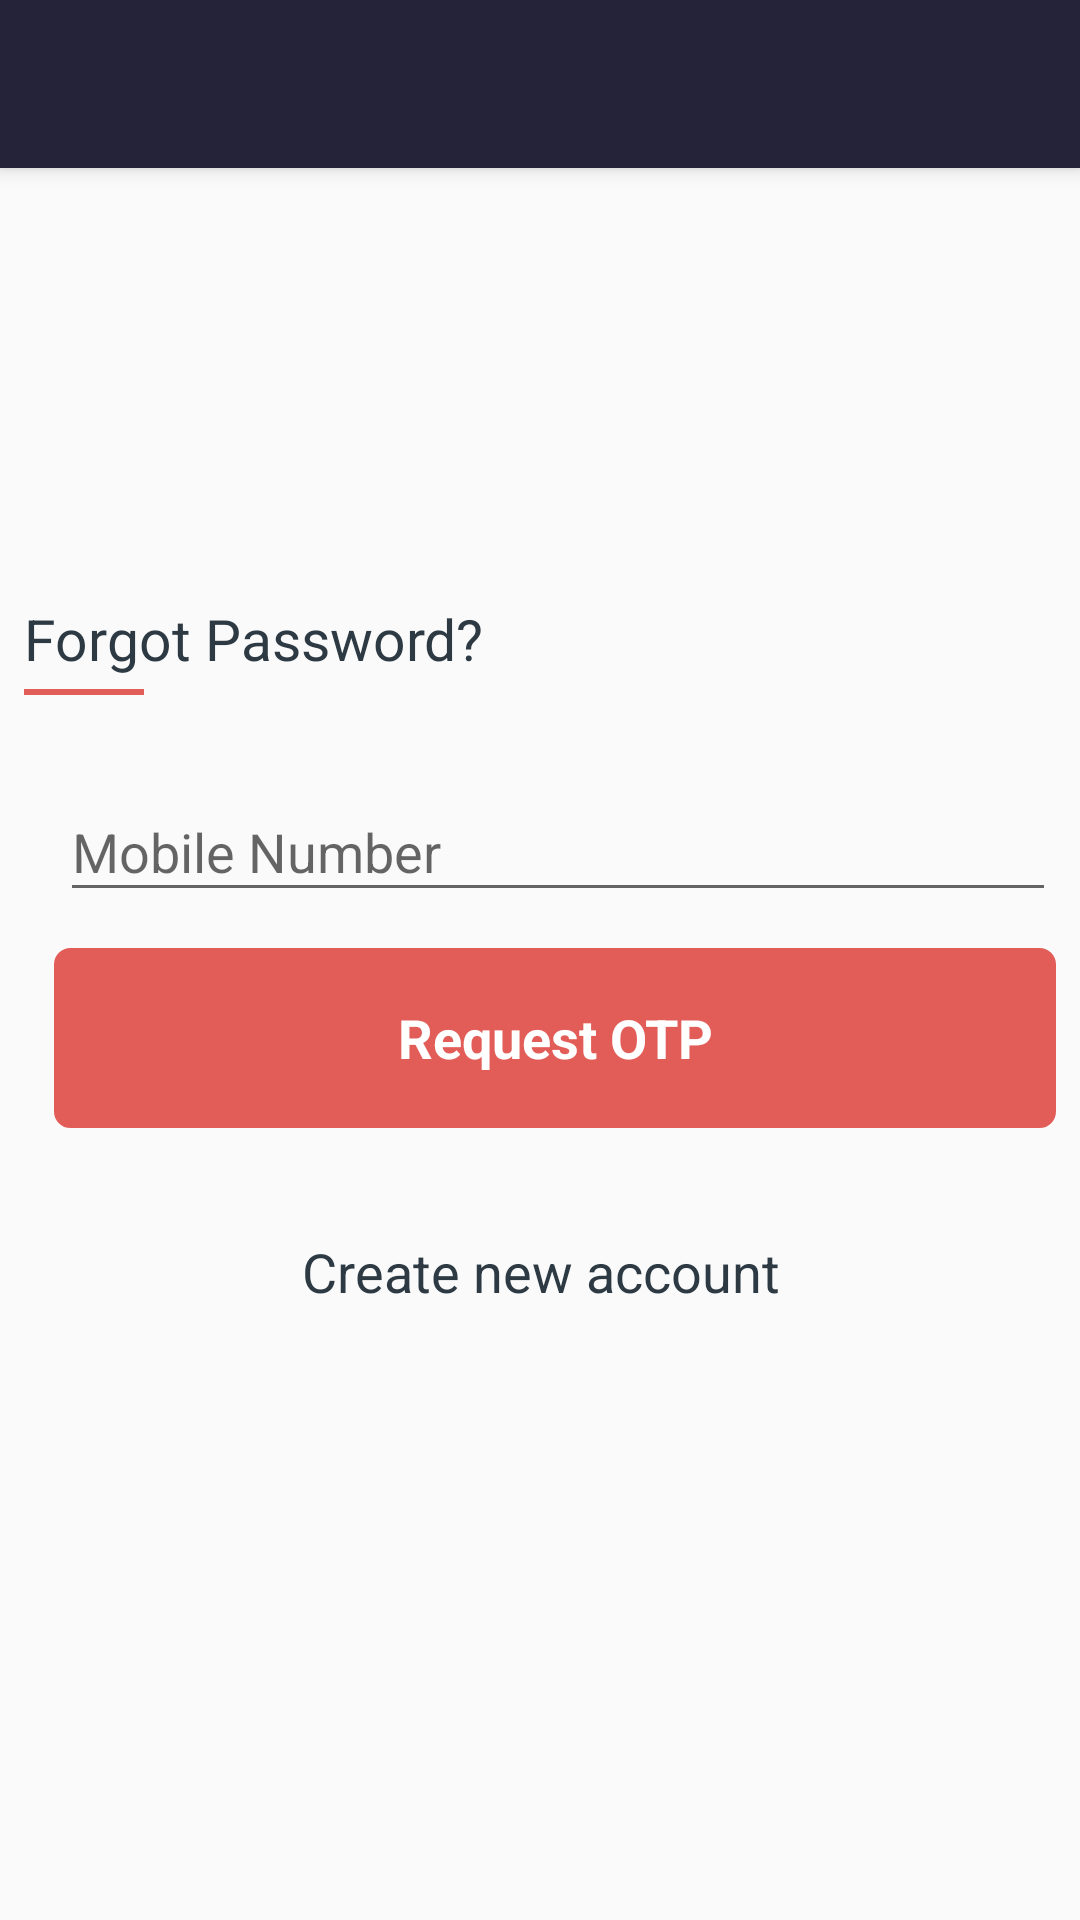

Reconstruct the res/layout file that produces this screen, plus the resources it refers to.
<!-- AndroidManifest.xml: activity theme AppTheme.NoActionBar -->
<!-- res/layout/activity_request_otp.xml -->
<android.support.design.widget.CoordinatorLayout xmlns:android="http://schemas.android.com/apk/res/android"
    xmlns:app="http://schemas.android.com/apk/res-auto"
    xmlns:tools="http://schemas.android.com/tools"
    android:layout_width="match_parent"
    android:layout_height="match_parent"
    android:fitsSystemWindows="true"
    tools:context="com.grabdeals.shop.ui.MainActivity">

    <android.support.design.widget.AppBarLayout
        android:layout_width="match_parent"
        android:layout_height="wrap_content"
        android:theme="@style/AppTheme.AppBarOverlay">

        <include layout="@layout/tool_bar"/>

    </android.support.design.widget.AppBarLayout>
    <LinearLayout
        app:layout_behavior="@string/appbar_scrolling_view_behavior"
        android:layout_width="match_parent"
        android:layout_height="match_parent"
        android:orientation="vertical"
        tools:context="com.grabdeals.shop.ui.ConfirmOTPActivity">

        <ScrollView
            android:layout_width="match_parent"
            android:layout_height="match_parent">

            <LinearLayout
                android:layout_width="match_parent"
                android:layout_height="wrap_content"
                android:paddingBottom="@dimen/activity_vertical_margin"
                android:paddingLeft="@dimen/activity_horizontal_margin"
                android:paddingRight="@dimen/activity_horizontal_margin"
                android:paddingTop="@dimen/activity_vertical_margin"
                android:orientation="vertical">
                <RelativeLayout
                    android:layout_marginTop="@dimen/fields_margin"
                    android:layout_width="match_parent"
                    android:layout_height="wrap_content"
                    android:layout_marginBottom="@dimen/fields_margin">

                    <ImageView
                        android:id="@+id/image_shop"
                        style="@style/ProfileImageView"
                        android:layout_width="100dp"
                        android:layout_height="100dp"
                        />



                </RelativeLayout>

                <TextView
                    android:layout_marginTop="@dimen/fields_margin"
                    android:layout_width="match_parent"
                    android:layout_height="wrap_content"
                    android:gravity="left"
                    style="@style/TitleTextViewStyle"
                    android:text="Forgot Password?"/>
                <View
                    style="@style/TitleViewLine"></View>


                <android.support.design.widget.TextInputLayout
                    android:layout_marginLeft="@dimen/fields_margin"
                    android:layout_marginTop="@dimen/fields_margin_top"
                    android:layout_width="match_parent"
                    android:layout_height="wrap_content">

                    <EditText
                        android:id="@+id/et_mobile_no"
                        android:layout_width="match_parent"
                        android:layout_height="wrap_content"
                        android:hint="@string/prompt_mobile_no"
                        android:imeOptions="actionDone"
                        android:inputType="phone"
                        android:maxLines="1"
                        android:singleLine="true" />

                </android.support.design.widget.TextInputLayout>


            <LinearLayout
                android:layout_marginLeft="@dimen/btn_margin_left"
                android:layout_width="match_parent"
                android:layout_height="wrap_content">
                <Button
                    android:id="@+id/btn_request_otp"
                    style="@style/SubmitButton"
                    android:layout_width="match_parent"
                    android:text="@string/request_otp"
                    />
</LinearLayout>

                <Button
                    android:layout_marginTop="@dimen/fields_margin"
                    android:id="@+id/btn_create_acc"
                    android:layout_width="wrap_content"
                    android:layout_height="wrap_content"
                    style="@style/TransButton"
                    android:text="@string/action_create_new_acc"
                    />

            </LinearLayout>
        </ScrollView>
    </LinearLayout>
</android.support.design.widget.CoordinatorLayout>
<!-- res/layout/tool_bar.xml (included above) -->
<?xml version="1.0" encoding="utf-8"?>
<android.support.v7.widget.Toolbar

    xmlns:android="http://schemas.android.com/apk/res/android"
    android:layout_width="match_parent"
    android:layout_height="wrap_content"
    android:background="?attr/colorPrimary"
    android:minHeight="@dimen/abc_action_bar_default_height_material">

    <ImageView
        android:layout_width="wrap_content"
        android:contentDescription="@string/app_name"
        android:layout_height="wrap_content"
        android:layout_gravity="center"
        android:src="@mipmap/ic_launcher"/>

</android.support.v7.widget.Toolbar>
<!-- resources referenced by this layout -->
<resources>
  <dimen name="activity_horizontal_margin">8dp</dimen>
  <dimen name="activity_vertical_margin">8dp</dimen>
  <dimen name="btn_margin_left">10dp</dimen>
  <dimen name="fields_margin">12dp</dimen>
  <dimen name="fields_margin_top">20dp</dimen>
  <string name="action_create_new_acc">Create new account</string>
  <string name="app_name">GrabDealsShop</string>
  <string name="prompt_mobile_no">Mobile Number</string>
  <string name="request_otp">Request OTP</string>
  <style name="AppTheme.AppBarOverlay" parent="ThemeOverlay.AppCompat.Dark.ActionBar" />
  <style name="ProfileImageView">
          <item name="android:layout_width">70dp</item>
          <item name="android:layout_height">70dp</item>
          <item name="android:layout_gravity">center_horizontal|center_vertical</item>
          <item name="android:layout_centerHorizontal">true</item>
          <item name="android:background">@drawable/default_user</item>
          <item name="android:scaleType">centerCrop</item>
      </style>
  <style name="SubmitButton" parent="android:style/Widget.Button">
          <item name="android:textSize">18sp</item>
          <item name="android:layout_height">60dp</item>
          <item name="android:layout_marginTop">@dimen/fields_margin</item>
          <item name="android:layout_marginBottom">@dimen/fields_margin</item>
          <item name="android:layout_gravity">center_horizontal|center_vertical</item>
          <item name="android:background">@drawable/custom_submit_btn</item>
          <item name="android:textColor">@android:color/white</item>
          <item name="android:textStyle">bold</item>
      </style>
  <style name="TitleTextViewStyle" parent="android:Widget.TextView">
          <item name="android:textAppearance">?android:attr/textAppearanceLarge</item>
          <item name="android:textColor">@color/title_text_color</item>
          <item name="android:textSize">19sp</item>
          <item name="android:textStyle">normal</item>
  
  
      </style>
  <style name="TitleViewLine" parent="@android:style/Widget.KeyboardView">
          
          <item name="android:layout_width">40dp</item>
          <item name="android:layout_height">2dp</item>
          <item name="android:background">@color/btn_background</item>
          <item name="android:layout_marginTop">4dp</item>
          <item name="android:textColor">@color/body_font_color</item>
      </style>
  <style name="TransButton" parent="Widget.AppCompat.Button.Borderless.Colored">
          <item name="android:textSize">18sp</item>
          <item name="android:textColor">@color/title_text_color</item>
          <item name="android:layout_gravity">center_horizontal|center_vertical</item>
          <item name="android:textAllCaps">false</item>
  
      </style>
  <style name="AppTheme.NoActionBar">
          <item name="windowActionBar">false</item>
          <item name="windowNoTitle">true</item>
      </style>
  <color name="title_text_color">#2d3a43</color>
  <color name="btn_background">#e25d58</color>
  <color name="body_font_color">#4d606f</color>
  <color name="btn_background_selected">#6b201d</color>
</resources>
